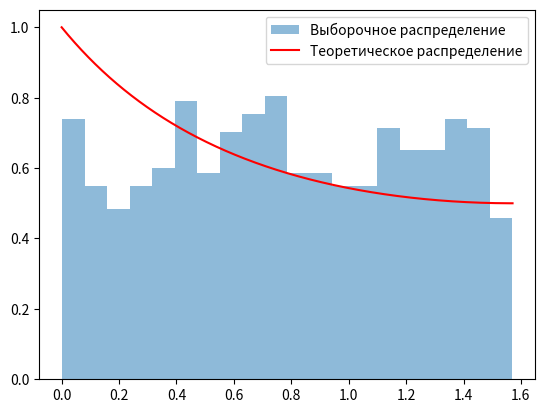

Here is the Python script that generated this plot:
import numpy as np
import matplotlib.pyplot as plt
import scipy.stats as stats

# Функция плотности распределения вероятностей
def pdf(z):
    return 1 / (1 + np.sin(z))

# Генерация случайных чисел
def generate_random_numbers(n):
    return np.random.uniform(0, np.pi/2, n)

# Расчет критерия хи-квадрат
def chi_square_test(samples, pdf, bins):
    frequency, edges = np.histogram(samples, bins=bins, density=True)
    mid = (edges[:-1] + edges[1:]) / 2
    expected_freq = pdf(mid) * np.diff(edges)
    observed_freq = frequency * np.diff(edges)
    chi_square_stat = np.sum((observed_freq - expected_freq) ** 2 / expected_freq)
    return chi_square_stat

# Генерация выборки
sample_size = 1000
samples = generate_random_numbers(sample_size)

# Построение гистограммы выборочного закона распределения
plt.hist(samples, bins=20, density=True, alpha=0.5, label='Выборочное распределение')

# Построение гистограммы теоретического закона распределения
z = np.linspace(0, np.pi/2, 1000)
plt.plot(z, pdf(z), label='Теоретическое распределение', color='red')

# Расчет критерия хи-квадрат
chi_square_value = chi_square_test(samples, pdf, bins=20)
print(f"Значение критерия χ²: {chi_square_value}")

plt.legend()
plt.show()
